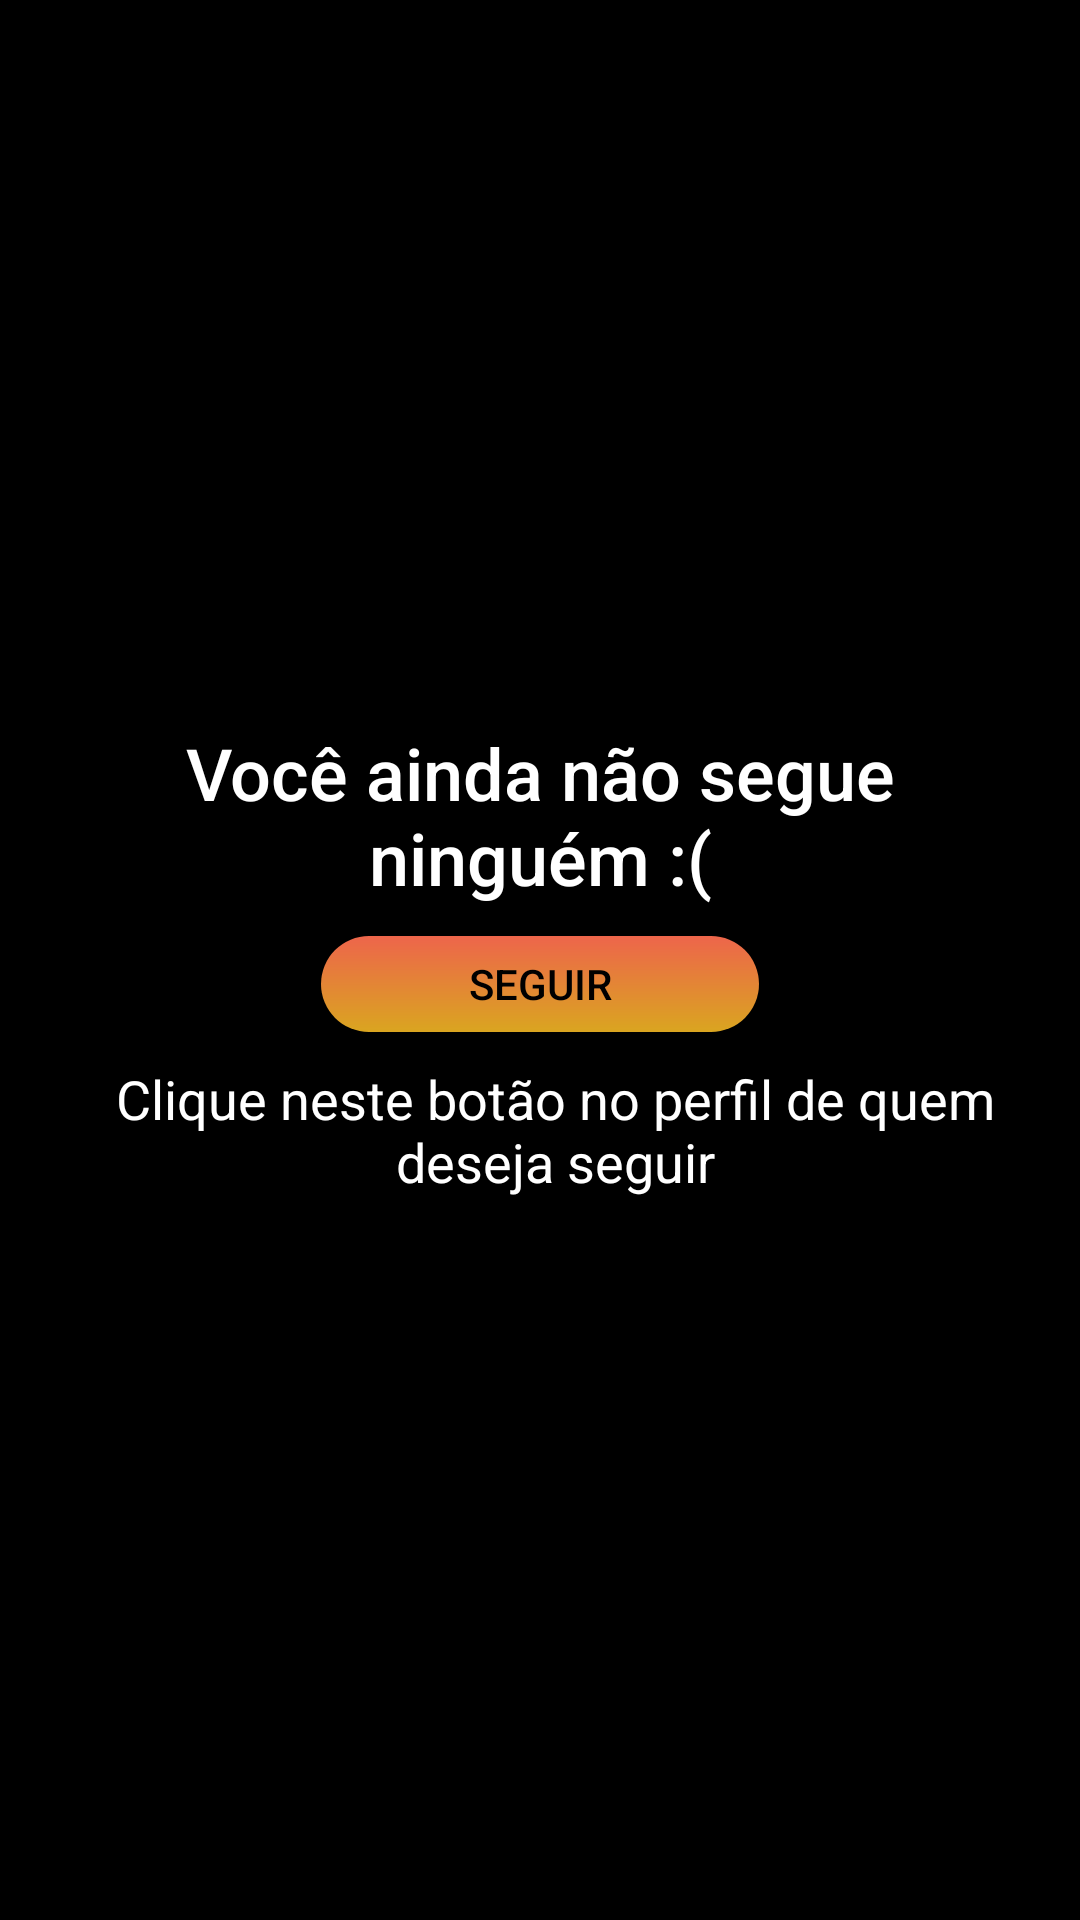

Here is an Android app screen rendered from its layout file. Give the layout XML and the strings, colors and styles it references.
<!-- AndroidManifest.xml: application theme AppTheme -->
<!-- res/layout/fragment_downloads.xml -->
<FrameLayout xmlns:android="http://schemas.android.com/apk/res/android"
    android:orientation="vertical"
    android:layout_width="match_parent"
    android:layout_height="match_parent"
    android:background="@drawable/fundo">

    <LinearLayout
        android:id="@+id/layoutX"
        android:layout_width="match_parent"
        android:layout_height="177dp"
        android:layout_gravity="center"
        android:background="@color/colorPrimary"
        android:orientation="vertical">

        <TextView
            android:id="@+id/txt_filme_seja"
            android:layout_width="wrap_content"
            android:layout_height="wrap_content"
            android:layout_gravity="center"
            android:layout_margin="10dp"
            android:fontFamily="sans-serif-medium"
            android:gravity="center"
            android:text="Você ainda não segue ninguém :("
            android:textColor="#fff"
            android:textSize="24sp" />

        <Button
            android:id="@+id/img_filmeFavoritoSeja"
            android:layout_width="146dp"
            android:layout_height="32dp"
            android:layout_gravity="center"
            android:background="@drawable/button_assistir"
            android:text="Seguir"
            android:textColor="#000000"></Button>
        <TextView
            android:id="@+id/txt_filme2"
            android:layout_width="match_parent"
            android:layout_height="wrap_content"
            android:layout_gravity="center"
            android:layout_margin="10sp"
            android:gravity="center"
            android:paddingLeft="10dp"
            android:text="Clique neste botão no perfil de quem deseja seguir"
            android:textColor="#fff"
            android:textSize="18dp" />


    </LinearLayout>


</FrameLayout>
<!-- resources referenced by this layout -->
<resources>
  <color name="colorPrimary">#000000</color>
  <!-- drawable button_assistir (drawable) -->
  <?xml version="1.0" encoding="utf-8"?>
  <shape xmlns:android="http://schemas.android.com/apk/res/android"
      android:shape="rectangle">
      <corners android:radius="30dp"></corners>
      <gradient
          android:startColor="#DAA520"
          android:endColor="#ED654B"
          android:angle="90">
      </gradient>
  </shape>
  <!-- drawable fundo (drawable) -->
  <?xml version="1.0" encoding="utf-8"?>
  <shape xmlns:android="http://schemas.android.com/apk/res/android"
          android:shape="rectangle">
      <gradient
          android:startColor="#000000"
          android:endColor="#000000"
          android:angle="90">
      </gradient>
  </shape>
  <style name="AppTheme" parent="Theme.AppCompat.Light.NoActionBar">
          
          <item name="colorPrimary">@color/colorPrimary</item>
          <item name="colorPrimaryDark">@color/colorPrimaryDark</item>
          <item name="colorAccent">@color/colorAccent</item>
      </style>
  <color name="colorPrimaryDark">#000000</color>
  <color name="colorAccent">#000000</color>
</resources>
